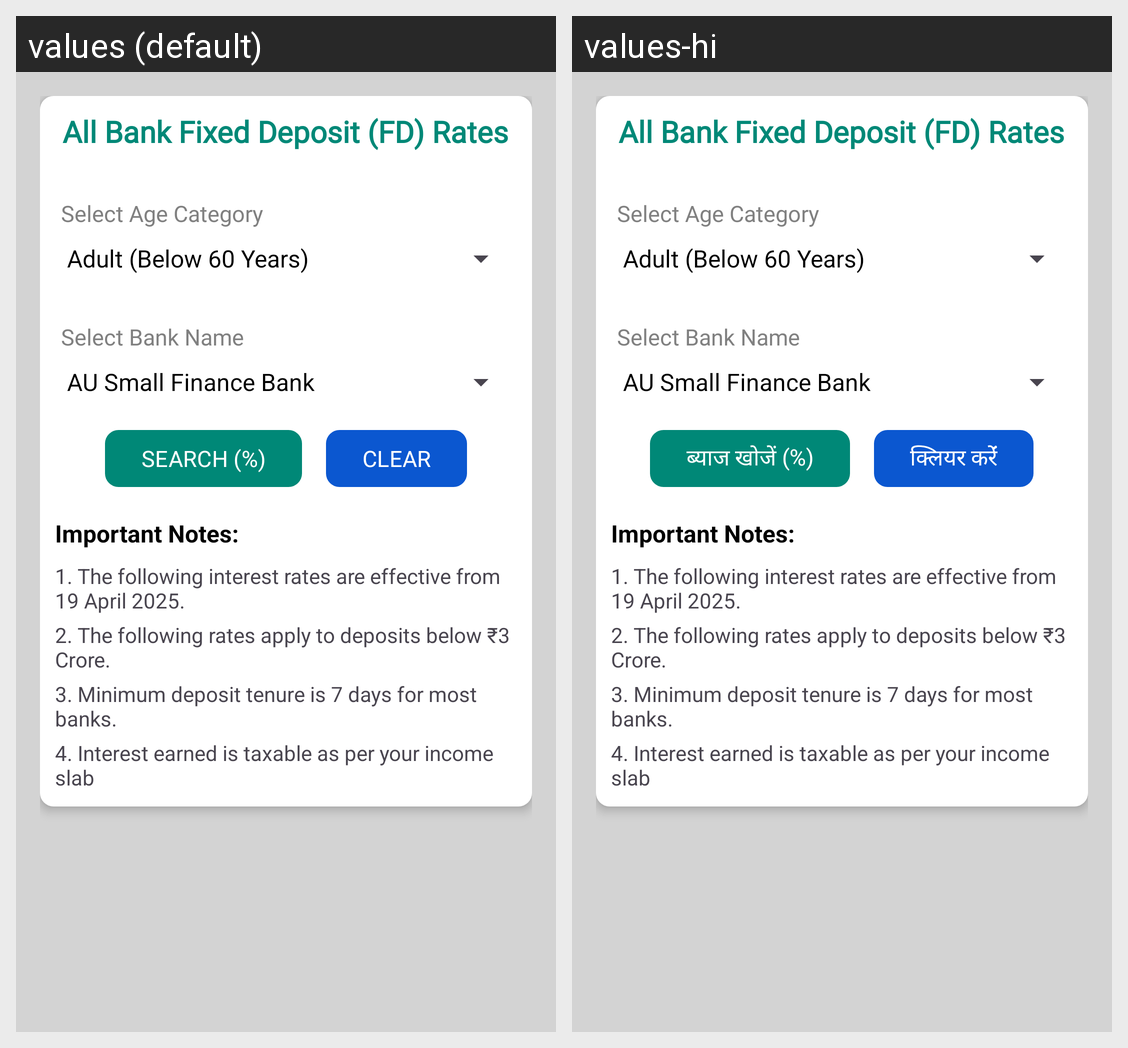

The Android screen above is rendered under two locales of the same app. Produce the string resources it draws, with the default and per-locale values.
Android screen res/layout/fragment_all_bank_interest_rate.xml rendered under 2 locales, left to right: values (default), values-hi. Device: Nexus 5 (rendered at 1080×1920; each locale shown at half size, 540×960, under a caption strip naming it); theme Base.Theme.FinancePro.
Strings drawn on this screen, with the default value and each locale's value (text and hints the layout hard-codes, and strings that could not be matched under every locale, appear in the picture but are not listed):

btnbankinterest
  values: SEARCH (%)
  values-hi: ब्याज खोजें (%)

btnclear
  values: CLEAR
  values-hi: क्लियर करेंं

notes_heading
  values: Important Notes:
  values-hi: Important Notes:  [not translated; the default value is used]

note_effective_date
  values: 1. The following interest rates are effective from 19 April 2025.
  values-hi: 1. The following interest rates are effective from 19 April 2025.  [not translated; the default value is used]

note_amount_limit
  values: 2. The following rates apply to deposits below ₹3 Crore.
  values-hi: 2. The following rates apply to deposits below ₹3 Crore.  [not translated; the default value is used]

note_min_tenure
  values: 3. Minimum deposit tenure is 7 days for most banks.
  values-hi: 3. Minimum deposit tenure is 7 days for most banks.  [not translated; the default value is used]

note_tax
  values: 4. Interest earned is taxable as per your income slab
  values-hi: 4. Interest earned is taxable as per your income slab  [not translated; the default value is used]
